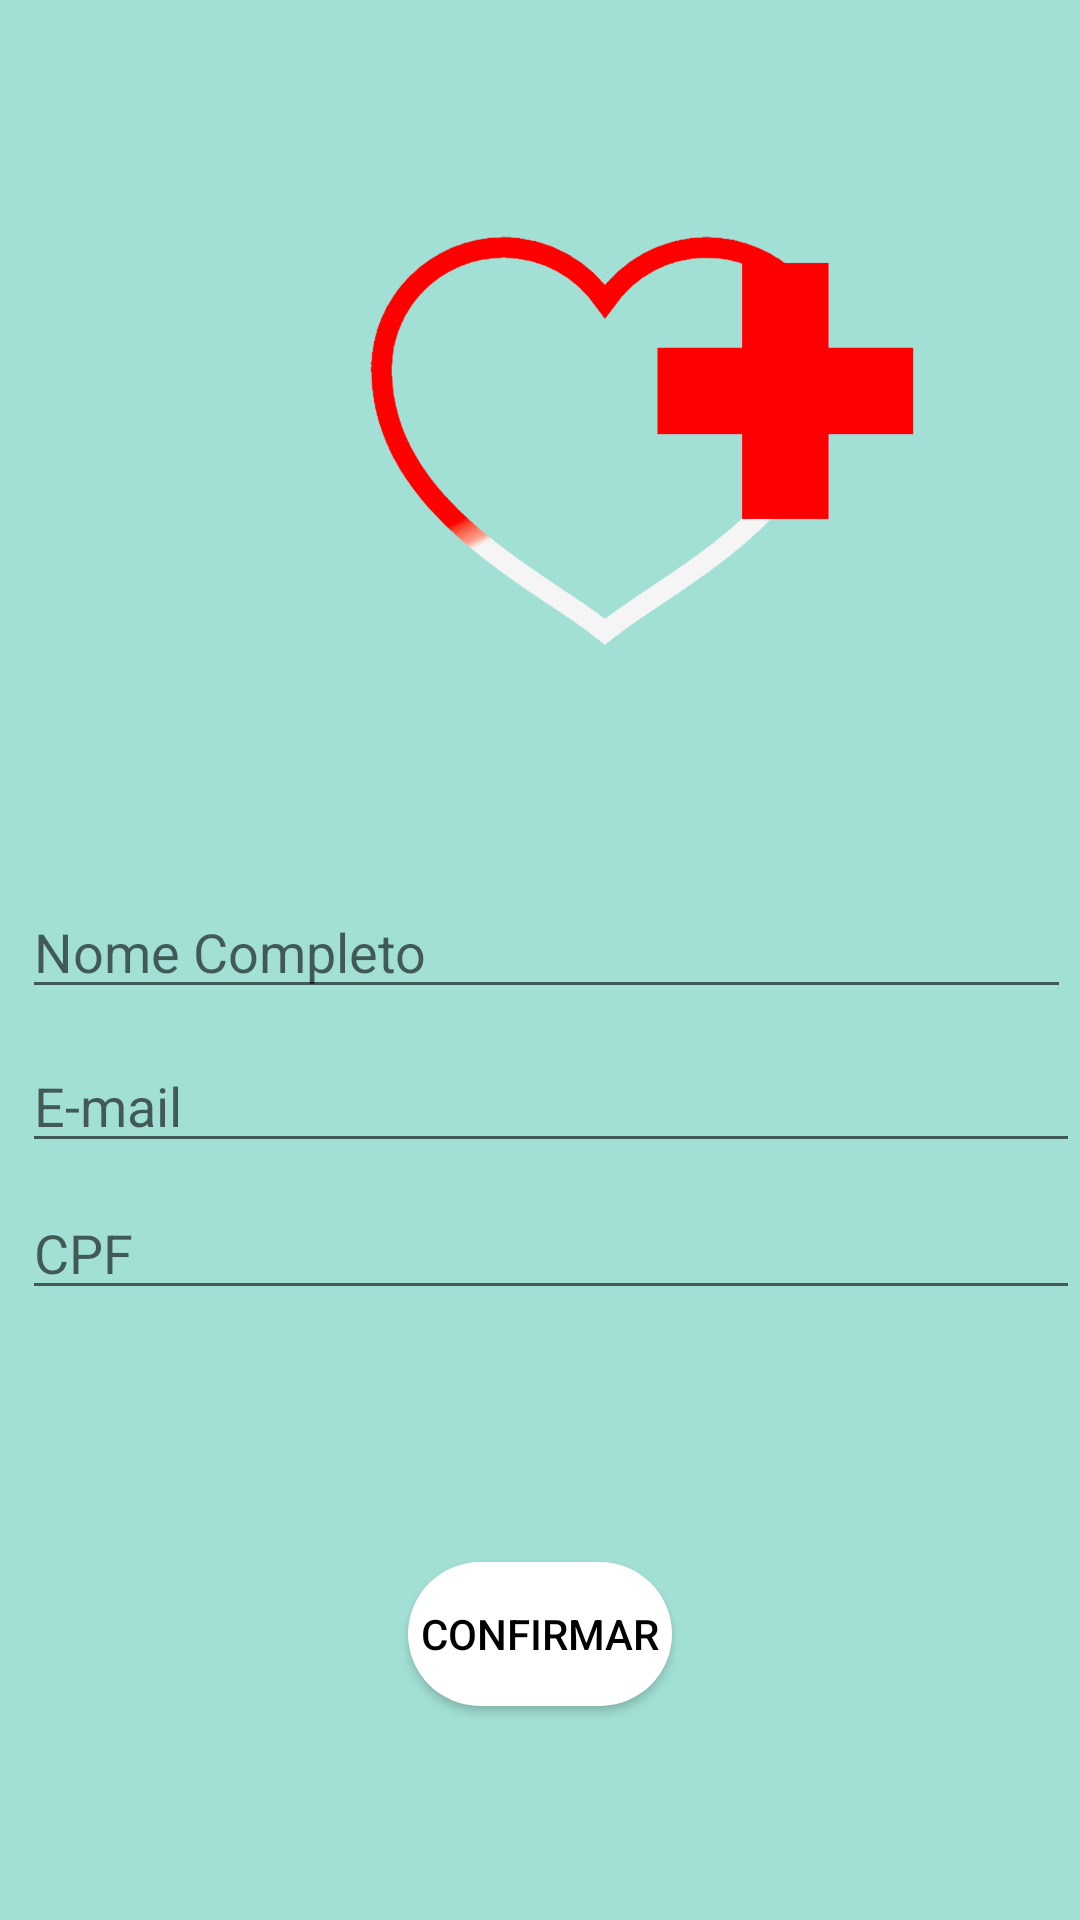

This screen was rendered from an Android layout file. Write that file and the resources it references.
<!-- AndroidManifest.xml: application theme Theme.FarmatecAlphaVersion -->
<!-- res/layout/fragment_cadastro.xml -->
<?xml version="1.0" encoding="utf-8"?>
<RelativeLayout xmlns:android="http://schemas.android.com/apk/res/android"
    xmlns:app="http://schemas.android.com/apk/res-auto"
    xmlns:tools="http://schemas.android.com/tools"
    android:layout_width="match_parent"
    android:layout_height="match_parent"
    android:background="#A2E0D5"
    tools:context=".CadastroFragment">

    <FrameLayout
        android:id="@+id/cadastro_frame"
        android:layout_width="match_parent"
        android:layout_height="match_parent">
    </FrameLayout>

    <Button
        android:id="@+id/btnCadastrar"
        android:layout_width="wrap_content"
        android:layout_height="wrap_content"
        android:layout_below="@id/relativeCadastro"
        android:layout_centerHorizontal="true"
        android:layout_marginTop="84dp"
        app:backgroundTint="@null"
        android:background="@drawable/botao_customizado"
        android:text="Confirmar"
        android:textColor="@color/black"
        />

    <ImageView
        android:id="@+id/imageView"
        android:layout_width="224dp"
        android:layout_height="194dp"
        android:layout_marginLeft="100dp"
        android:layout_marginTop="50dp"
        app:srcCompat="@drawable/logo_farm" />

    <RelativeLayout
        android:id="@+id/relativeCadastro"
        android:layout_width="wrap_content"
        android:layout_height="wrap_content"
        android:layout_alignParentStart="true"
        android:layout_alignParentLeft="true"
        android:layout_marginStart="10dp"
        android:layout_marginLeft="10dp"
        android:layout_marginTop="145dp">

        <EditText
            android:id="@+id/editTextNomeCompleto"
            android:layout_width="wrap_content"
            android:layout_height="wrap_content"
            android:layout_alignParentStart="true"
            android:layout_alignParentLeft="true"
            android:layout_alignParentEnd="true"
            android:layout_alignParentRight="true"
            android:layout_marginStart="-3dp"
            android:layout_marginLeft="-3dp"
            android:layout_marginTop="150dp"
            android:layout_marginEnd="3dp"
            android:layout_marginRight="3dp"
            android:ems="10"
            android:hint="Nome Completo"
            android:inputType="textPersonName" />

        <EditText
            android:id="@+id/editTextEmail"
            android:layout_width="wrap_content"
            android:layout_height="wrap_content"
            android:layout_below="@+id/editTextNomeCompleto"
            android:layout_alignStart="@+id/editTextNomeCompleto"
            android:layout_alignLeft="@+id/editTextNomeCompleto"
            android:layout_alignParentEnd="true"
            android:layout_alignParentRight="true"
            android:layout_marginTop="10dp"
            android:ems="10"
            android:hint="E-mail"
            android:inputType="textPassword" />

        <EditText
            android:id="@+id/editTextCPF"
            android:layout_width="wrap_content"
            android:layout_height="wrap_content"
            android:layout_below="@+id/editTextNomeCompleto"
            android:layout_alignStart="@+id/editTextNomeCompleto"
            android:layout_alignLeft="@+id/editTextEmail"
            android:layout_alignParentEnd="true"
            android:layout_alignParentRight="true"
            android:layout_marginTop="59dp"
            android:ems="10"
            android:hint="CPF"
            android:inputType="textPassword" />




    </RelativeLayout>
</RelativeLayout>
<!-- resources referenced by this layout -->
<resources>
  <!-- drawable botao_customizado (drawable-v24) -->
  <?xml version="1.0" encoding="utf-8"?>
  <shape xmlns:android="http://schemas.android.com/apk/res/android">
      android:shape="rectangle"
      android:padding="10dp">
  
      <corners
          android:radius="40dp"/>
      <solid
          android:color="#FFFF"/>
  
  </shape>
  <!-- drawable logo_farm: png bitmap (drawable-v24, 110007 bytes) -->
  <style name="Theme.FarmatecAlphaVersion" parent="Theme.MaterialComponents.DayNight.DarkActionBar">
          
          <item name="colorPrimary">@color/purple_500</item>
          <item name="colorPrimaryVariant">@color/purple_700</item>
          <item name="colorOnPrimary">@color/white</item>
          
          <item name="colorSecondary">@color/teal_200</item>
          <item name="colorSecondaryVariant">@color/teal_700</item>
          <item name="colorOnSecondary">@color/black</item>
          
          <item name="android:statusBarColor" tools:targetApi="l">?attr/colorPrimaryVariant</item>
          
      </style>
  <!-- not gathered from this repository: default colours our renderer supplied (Android Studio template values) -->
  <color name="purple_500">#FF6200EE</color>
  <color name="purple_700">#FF3700B3</color>
  <color name="teal_200">#FF03DAC5</color>
  <color name="teal_700">#FF018786</color>
  <color name="black">#FF000000</color>
  <color name="white">#FFFFFFFF</color>
</resources>
